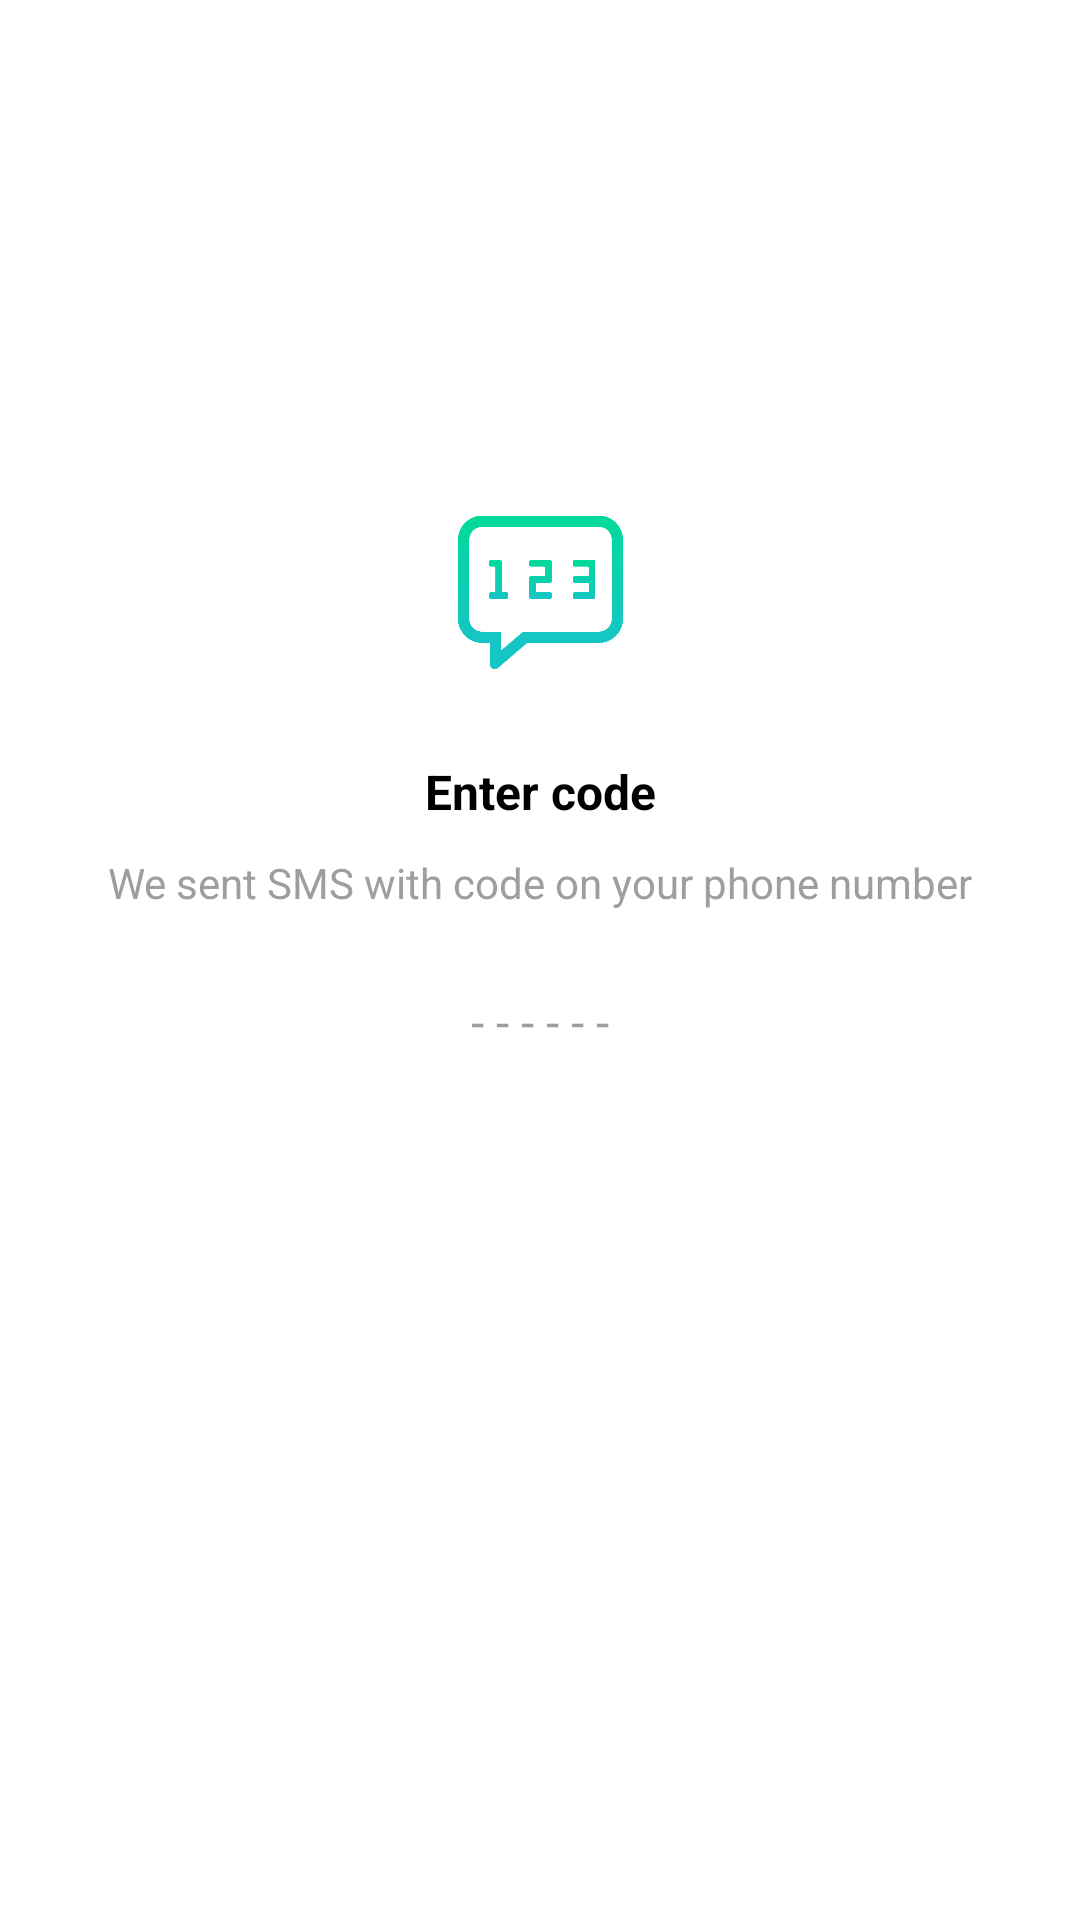

Produce the Android XML layout that renders to this screen, including the resource entries it uses.
<!-- AndroidManifest.xml: application theme Theme.TalkLight -->
<!-- res/layout/fragment_ecode.xml -->
<?xml version="1.0" encoding="utf-8"?>
<androidx.constraintlayout.widget.ConstraintLayout xmlns:android="http://schemas.android.com/apk/res/android"
    xmlns:tools="http://schemas.android.com/tools"
    android:layout_width="match_parent"
    android:layout_height="match_parent"
    xmlns:app="http://schemas.android.com/apk/res-auto"
    tools:context=".ui.screens.register.ECFrag">

    <ImageView
        android:id="@+id/register_image"
        android:layout_width="55dp"
        android:layout_height="55dp"
        android:layout_marginTop="170dp"
        android:src="@drawable/ic_enter_code"
        app:layout_constraintEnd_toEndOf="parent"
        app:layout_constraintStart_toStartOf="parent"
        app:layout_constraintTop_toTopOf="parent"
        android:contentDescription="@string/cd_register_image" />

    <TextView
        android:id="@+id/register_text_enter_code"
        android:layout_width="match_parent"
        android:layout_height="wrap_content"
        android:text="@string/register_text_enter_code"
        android:textStyle="bold"
        android:textSize="@dimen/normalText"
        android:textColor="@color/black"
        android:gravity="center"
        android:layout_marginTop="@dimen/vertical_large_margin"
        app:layout_constraintTop_toBottomOf="@+id/register_image"
        app:layout_constraintStart_toStartOf="parent"
        app:layout_constraintEnd_toEndOf="parent"/>
    <TextView
        android:id="@+id/register_text_we_sent"
        android:layout_width="match_parent"
        android:layout_height="wrap_content"
        style="@style/smallText"
        android:text="@string/register_text_we_sent"
        android:layout_margin="@dimen/app_small_margin"
        android:gravity="center"
        app:layout_constraintTop_toBottomOf="@+id/register_text_enter_code"/>


    <EditText
        style="@style/editText"
        android:id="@+id/register_input_code"
        app:layout_constraintEnd_toEndOf="parent"
        app:layout_constraintStart_toStartOf="parent"
        android:hint="@string/register_hint_default_code"
        android:background="@drawable/corner"
        android:elevation="4dp"
        android:layout_width="wrap_content"
        android:layout_height="wrap_content"
        app:layout_constraintTop_toBottomOf="@id/register_text_we_sent"
        tools:ignore="LabelFor"
        android:autofillHints=""
        android:maxLength="6"
        android:gravity="center"/>

</androidx.constraintlayout.widget.ConstraintLayout>
<!-- resources referenced by this layout -->
<resources>
  <color name="black">#000000</color>
  <dimen name="app_small_margin">10dp</dimen>
  <dimen name="normalText">16sp</dimen>
  <dimen name="vertical_large_margin">28dp</dimen>
  <!-- drawable corner (drawable) -->
  <?xml version="1.0" encoding="utf-8"?>
  <shape xmlns:android="http://schemas.android.com/apk/res/android" >
      <stroke
          android:width="1dp"
          android:color="@color/white"/>
  
      <solid android:color="#ffffff" />
  
      <padding
          android:left="1dp"
          android:right="1dp"
          android:bottom="1dp"
          android:top="1dp" />
  
      <corners android:radius="10dp" />
  </shape>
  <string name="cd_register_image">register_image</string>
  <string name="register_hint_default_code">- - - - - -</string>
  <string name="register_text_enter_code">Enter code</string>
  <string name="register_text_we_sent">We sent SMS with code on your phone number</string>
  <style name="editText">
          <item name="android:layout_width">match_parent</item>
          <item name="android:layout_height">wrap_content</item>
          <item name="android:textColor">@color/black</item>
          <item name="android:textSize">@dimen/normalText</item>
          <item name="android:maxLines">1</item>
          <item name="android:layout_margin">@dimen/app_margin</item>
          <item name="android:padding">@dimen/appPadding</item>
          <item name="android:inputType">phone</item>
          <item name="android:textColorHint">@color/gray</item>
      </style>
  <style name="smallText">
          <item name="android:layout_width">wrap_content</item>
          <item name="android:layout_height">wrap_content</item>
          <item name="android:textSize">@dimen/smallText</item>
          <item name="android:layout_marginStart">@dimen/app_margin</item>
          <item name="android:textColor">@color/gray</item>
      </style>
  <color name="white">#FFFFFF</color>
  <dimen name="app_margin">16dp</dimen>
  <dimen name="appPadding">10dp</dimen>
  <color name="gray">#9E9E9E</color>
  <dimen name="smallText">14sp</dimen>
  <color name="teal">#00A898</color>
  <color name="teal_dark">#006564</color>
  <style name="actionMenu" parent="Theme.AppCompat.Light">
          <item name="background">@color/white</item>
          <item name="actionMenuTextColor">@color/black</item>
      </style>
  <color name="material_drawer_background">#F9F9F9</color>
  <color name="material_drawer_primary_text">@color/black</color>
  <color name="material_drawer_primary_icon">#8A000000</color>
  <color name="material_drawer_secondary_text">#8A000000</color>
  <color name="material_drawer_hint_text">#42000000</color>
  <color name="material_drawer_divider">#1F000000</color>
  <color name="material_drawer_selected">#1F2196F3</color>
  <color name="material_drawer_selected_text">#00A898</color>
  <color name="material_drawer_header_selection_text">@color/white</color>
</resources>
